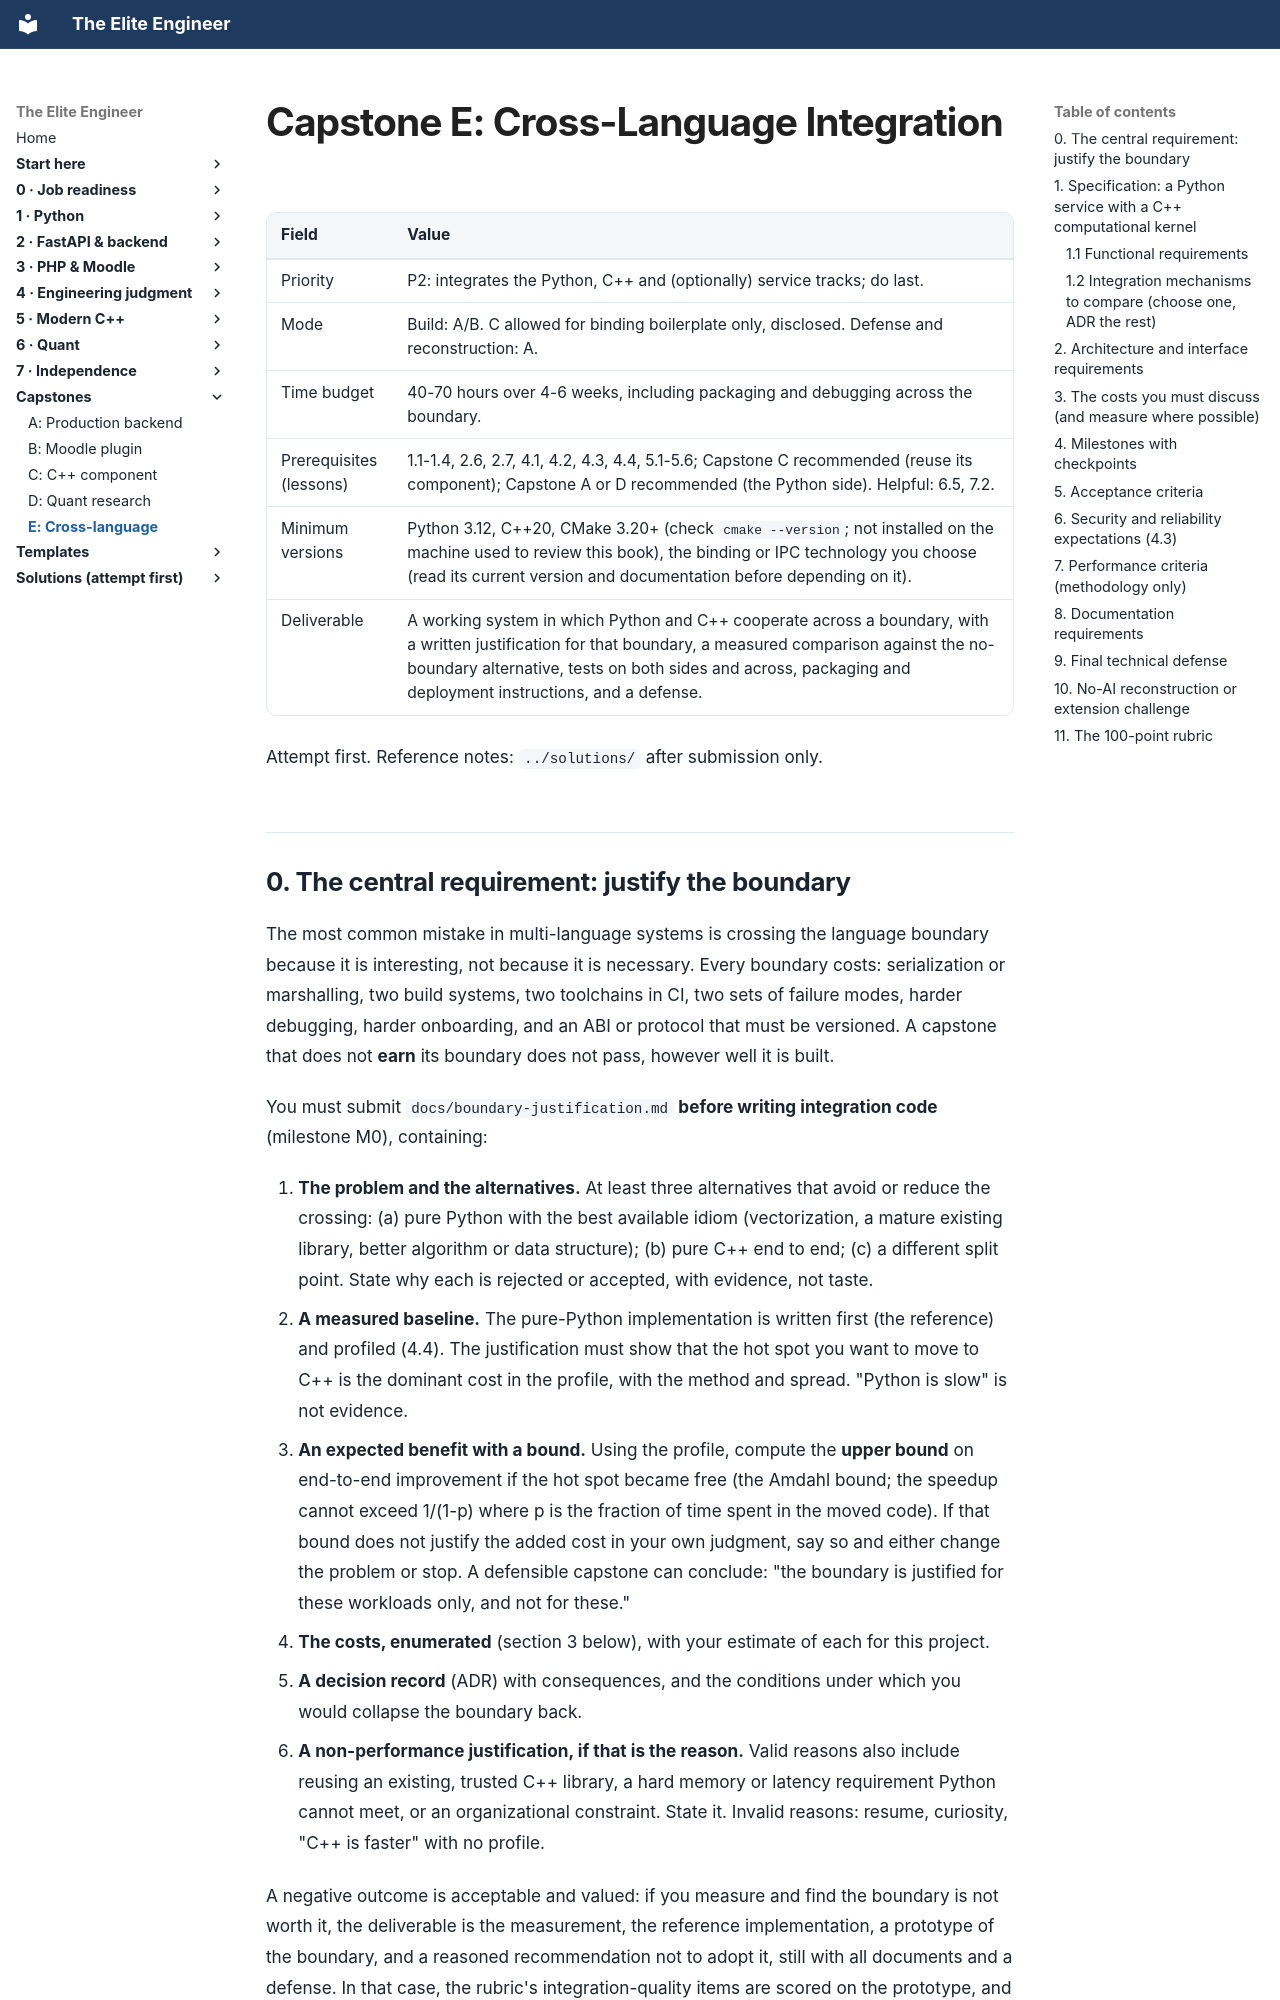

repository: Frank5ive/elite-engineer · page: capstones/capstone-E-cross-language/index.html · generator: mkdocs

# Capstone E: Cross-Language Integration

| Field | Value |
|---|---|
| Priority | P2: integrates the Python, C++ and (optionally) service tracks; do last. |
| Mode | Build: A/B. C allowed for binding boilerplate only, disclosed. Defense and reconstruction: A. |
| Time budget | 40-70 hours over 4-6 weeks, including packaging and debugging across the boundary. |
| Prerequisites (lessons) | 1.1-1.4, 2.6, 2.7, 4.1, 4.2, 4.3, 4.4, 5.1-5.6; Capstone C recommended (reuse its component); Capstone A or D recommended (the Python side). Helpful: 6.5, 7.2. |
| Minimum versions | Python 3.12, C++20, CMake 3.20+ (check `cmake --version`; not installed on the machine used to review this book), the binding or IPC technology you choose (read its current version and documentation before depending on it). |
| Deliverable | A working system in which Python and C++ cooperate across a boundary, with a written justification for that boundary, a measured comparison against the no-boundary alternative, tests on both sides and across, packaging and deployment instructions, and a defense. |

Attempt first. Reference notes: `../solutions/` after submission only.
